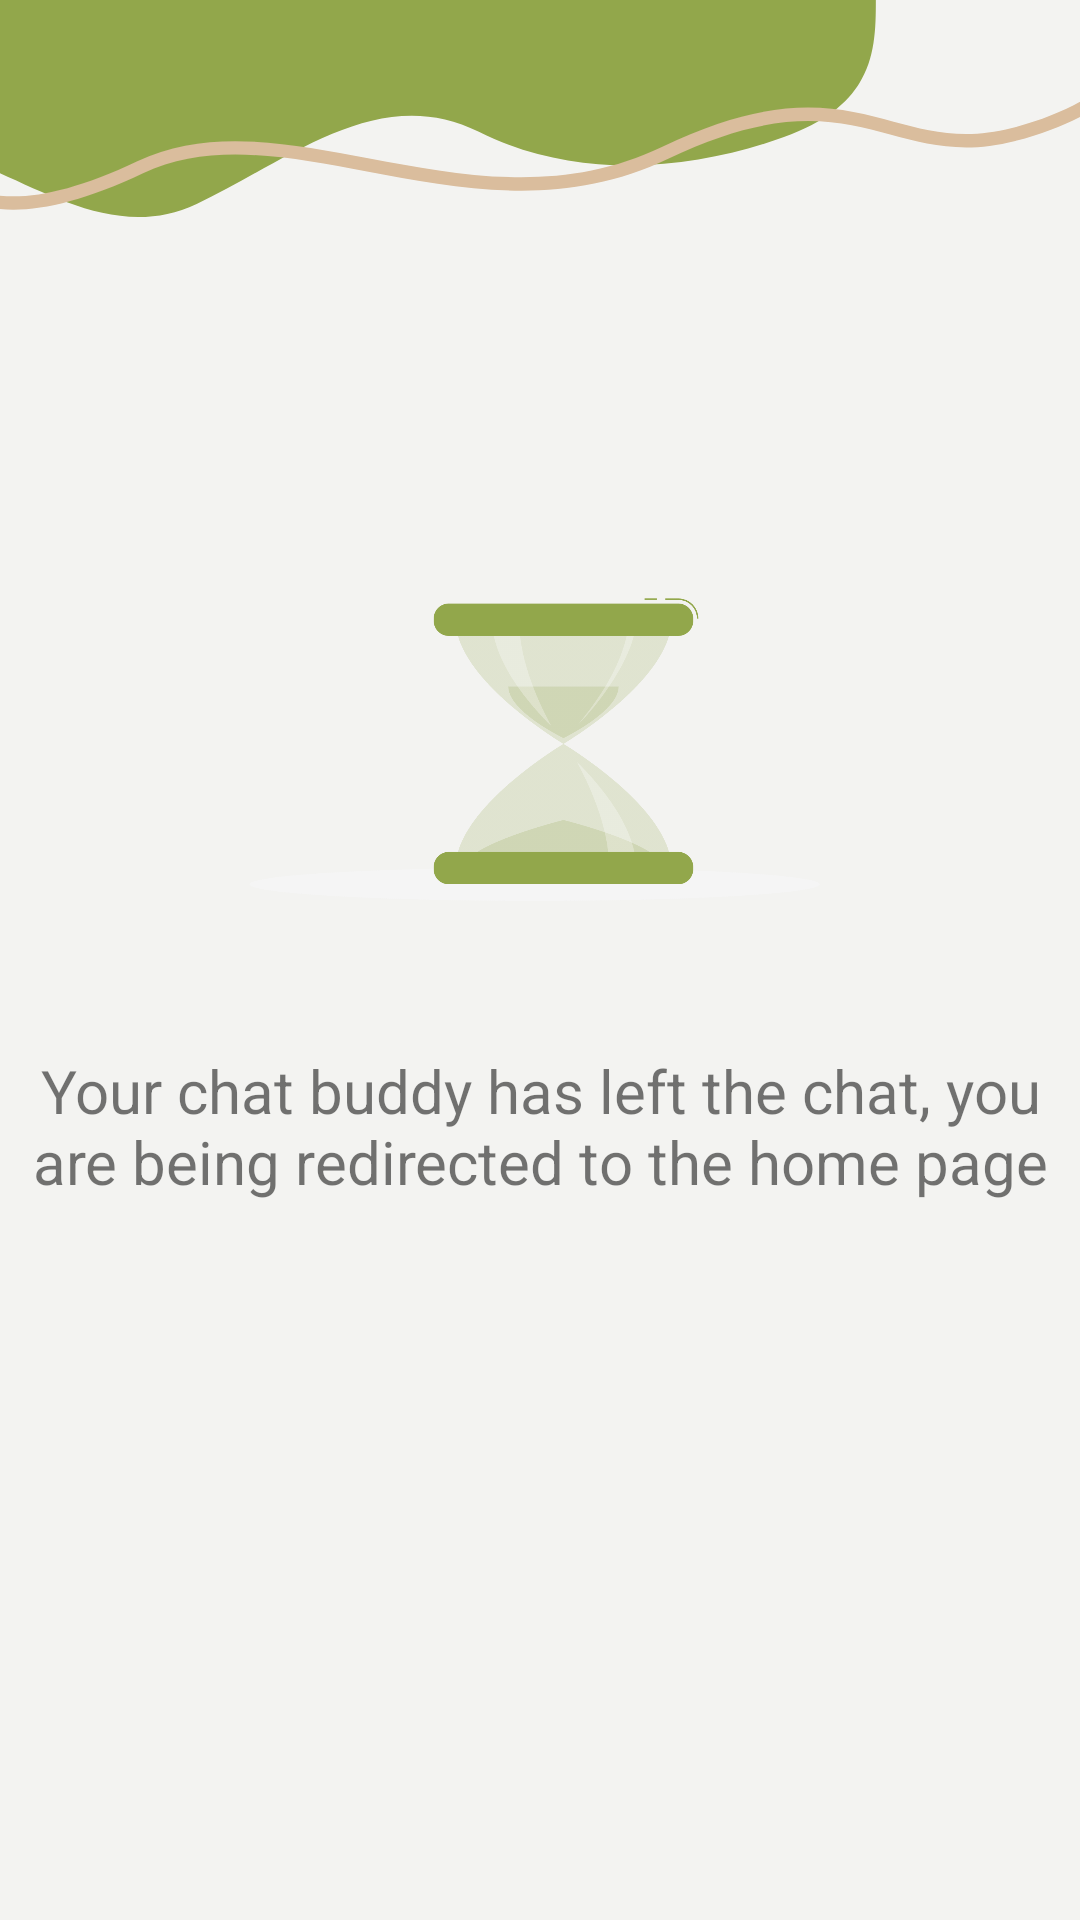

This screen was rendered from an Android layout file. Write that file and the resources it references.
<!-- AndroidManifest.xml: application theme Theme.Ucu_Birarada_Android -->
<!-- res/layout/activity_redirect.xml -->
<?xml version="1.0" encoding="utf-8"?>
<RelativeLayout xmlns:android="http://schemas.android.com/apk/res/android"
    xmlns:app="http://schemas.android.com/apk/res-auto"
    xmlns:tools="http://schemas.android.com/tools"
    android:layout_width="match_parent"
    android:layout_height="match_parent"
    tools:context=".ChatActivities.RedirectActivity"
    android:background="@drawable/general_background">

    <ImageView
        android:id="@+id/animationImage"
        android:layout_width="200dp"
        android:layout_height="200dp"

        android:layout_centerHorizontal="true"
        android:layout_marginTop="150dp"
        android:src="@drawable/delay" />

    <TextView
        android:layout_width="wrap_content"
        android:layout_height="wrap_content"
        android:layout_below="@+id/animationImage"
        android:layout_centerHorizontal="true"
        android:gravity="center"
        android:text="Your chat buddy has left the chat, you are being redirected to the home page"
        android:textSize="20sp" />

</RelativeLayout>
<!-- resources referenced by this layout -->
<resources>
  <!-- drawable delay: png bitmap (drawable, 57350 bytes) -->
  <!-- drawable general_background: png bitmap (drawable, 27546 bytes) -->
  <style name="Theme.Ucu_Birarada_Android" parent="Theme.MaterialComponents.DayNight.NoActionBar">
          
          <item name="colorPrimary">@color/light_gray</item>
          <item name="colorPrimaryVariant">@color/light_gray</item>
          <item name="colorOnPrimary">@color/beige</item>
          
          <item name="colorSecondary">@color/dark_green</item>
          <item name="colorSecondaryVariant">@color/green</item>
          <item name="colorOnSecondary">@color/black</item>
          
          <item name="android:statusBarColor" tools:targetApi="l">?attr/colorOnSecondary</item>
          
      </style>
  <color name="light_gray">#E6E5E5</color>
  <color name="beige">#EADFD1</color>
  <color name="dark_green">#2E5700</color>
  <color name="green">#92A74B</color>
  <color name="black">#FF000000</color>
</resources>
